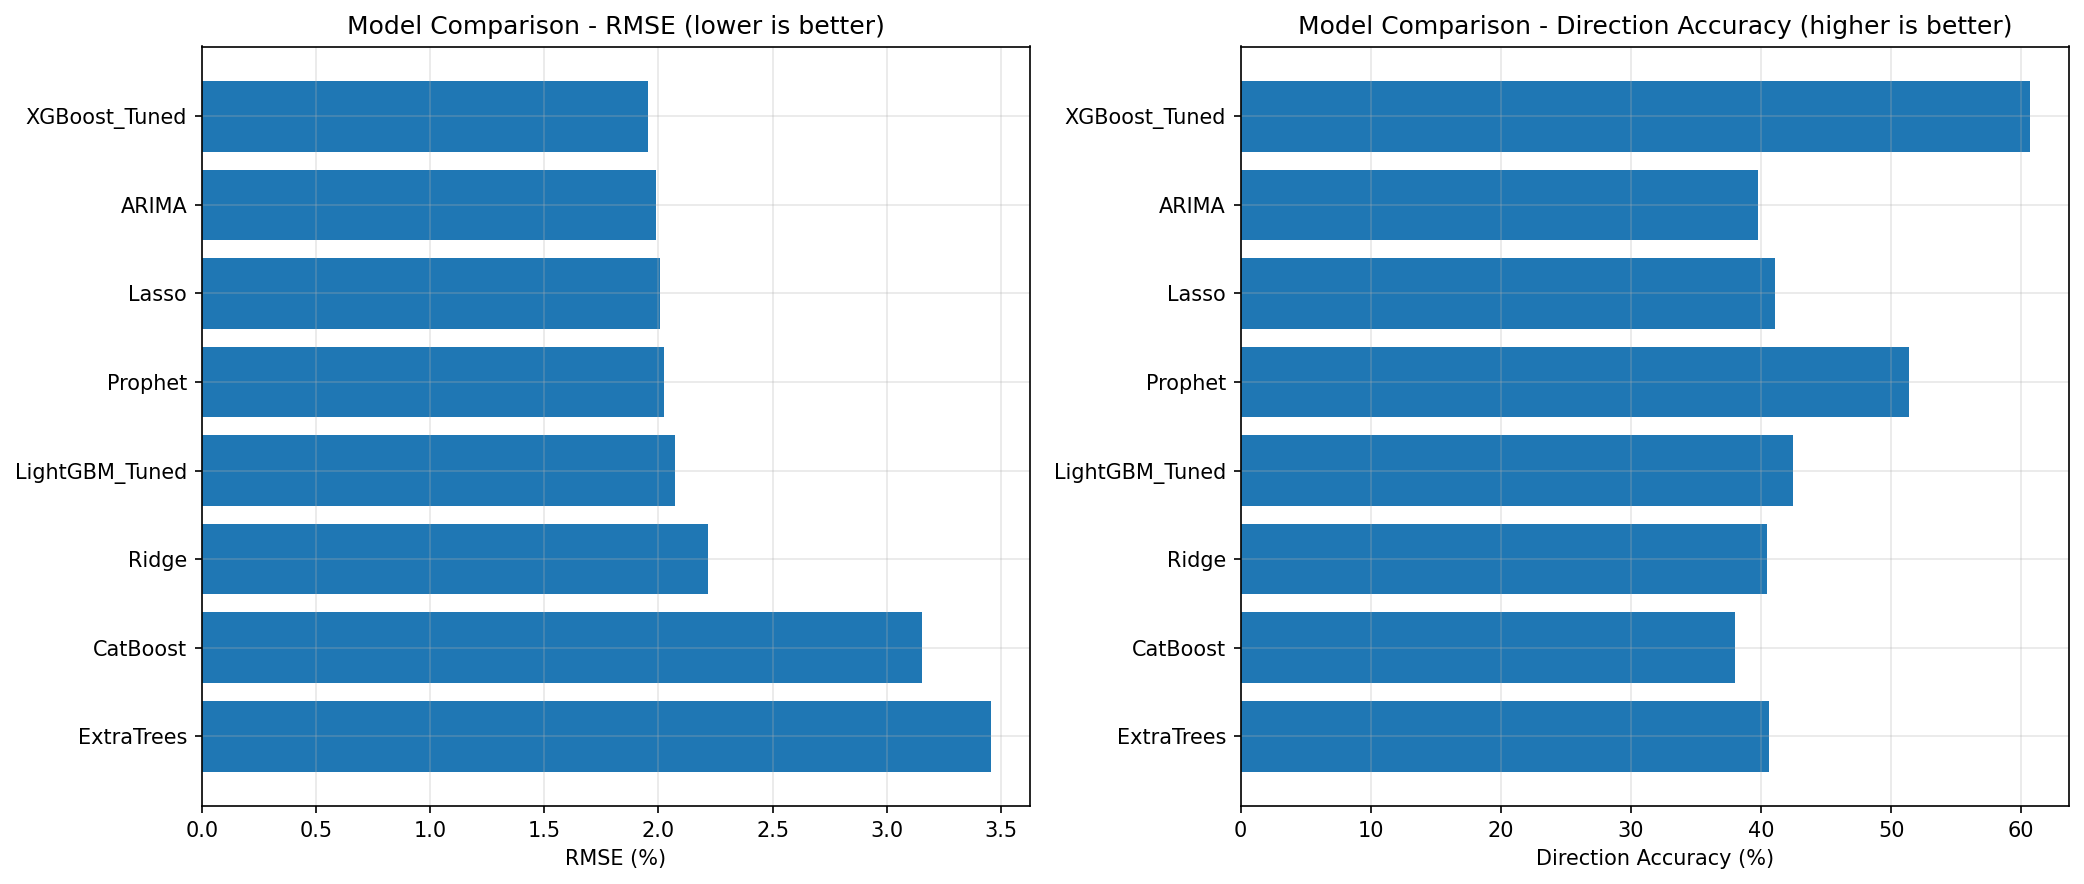

Values plotted in this chart, from the file beside it:
model, mse, rmse, mae, r2, direction_accuracy, sharpe_ratio
XGBoost_Tuned, 0.0003816, 0.01954, 0.01437, -0.005448, 0.6064, 24.31
ARIMA, 0.0003948, 0.01987, 0.01475, -0.04012, 0.3973, -0.003433
Lasso, 0.0004033, 0.02008, 0.01516, -0.06261, 0.4108, -1.148
Prophet, 0.0004095, 0.02024, 0.01499, -0.07902, 0.5134, -0.2129
LightGBM_Tuned, 0.0004297, 0.02073, 0.01588, -0.1322, 0.4242, -0.6743
Ridge, 0.0004907, 0.02215, 0.01709, -0.2927, 0.4046, -0.3723
CatBoost, 0.0009936, 0.03152, 0.02638, -1.618, 0.3802, -1.5
ExtraTrees, 0.001194, 0.03455, 0.02957, -2.146, 0.4059, -1.574
LightGBM, 0.001336, 0.03656, 0.03127, -2.521, 0.4144, -1.339
RandomForest, 0.00144, 0.03795, 0.03278, -2.795, 0.4279, -1.433
XGBoost, 0.001444, 0.038, 0.03237, -2.804, 0.3729, -1.222
